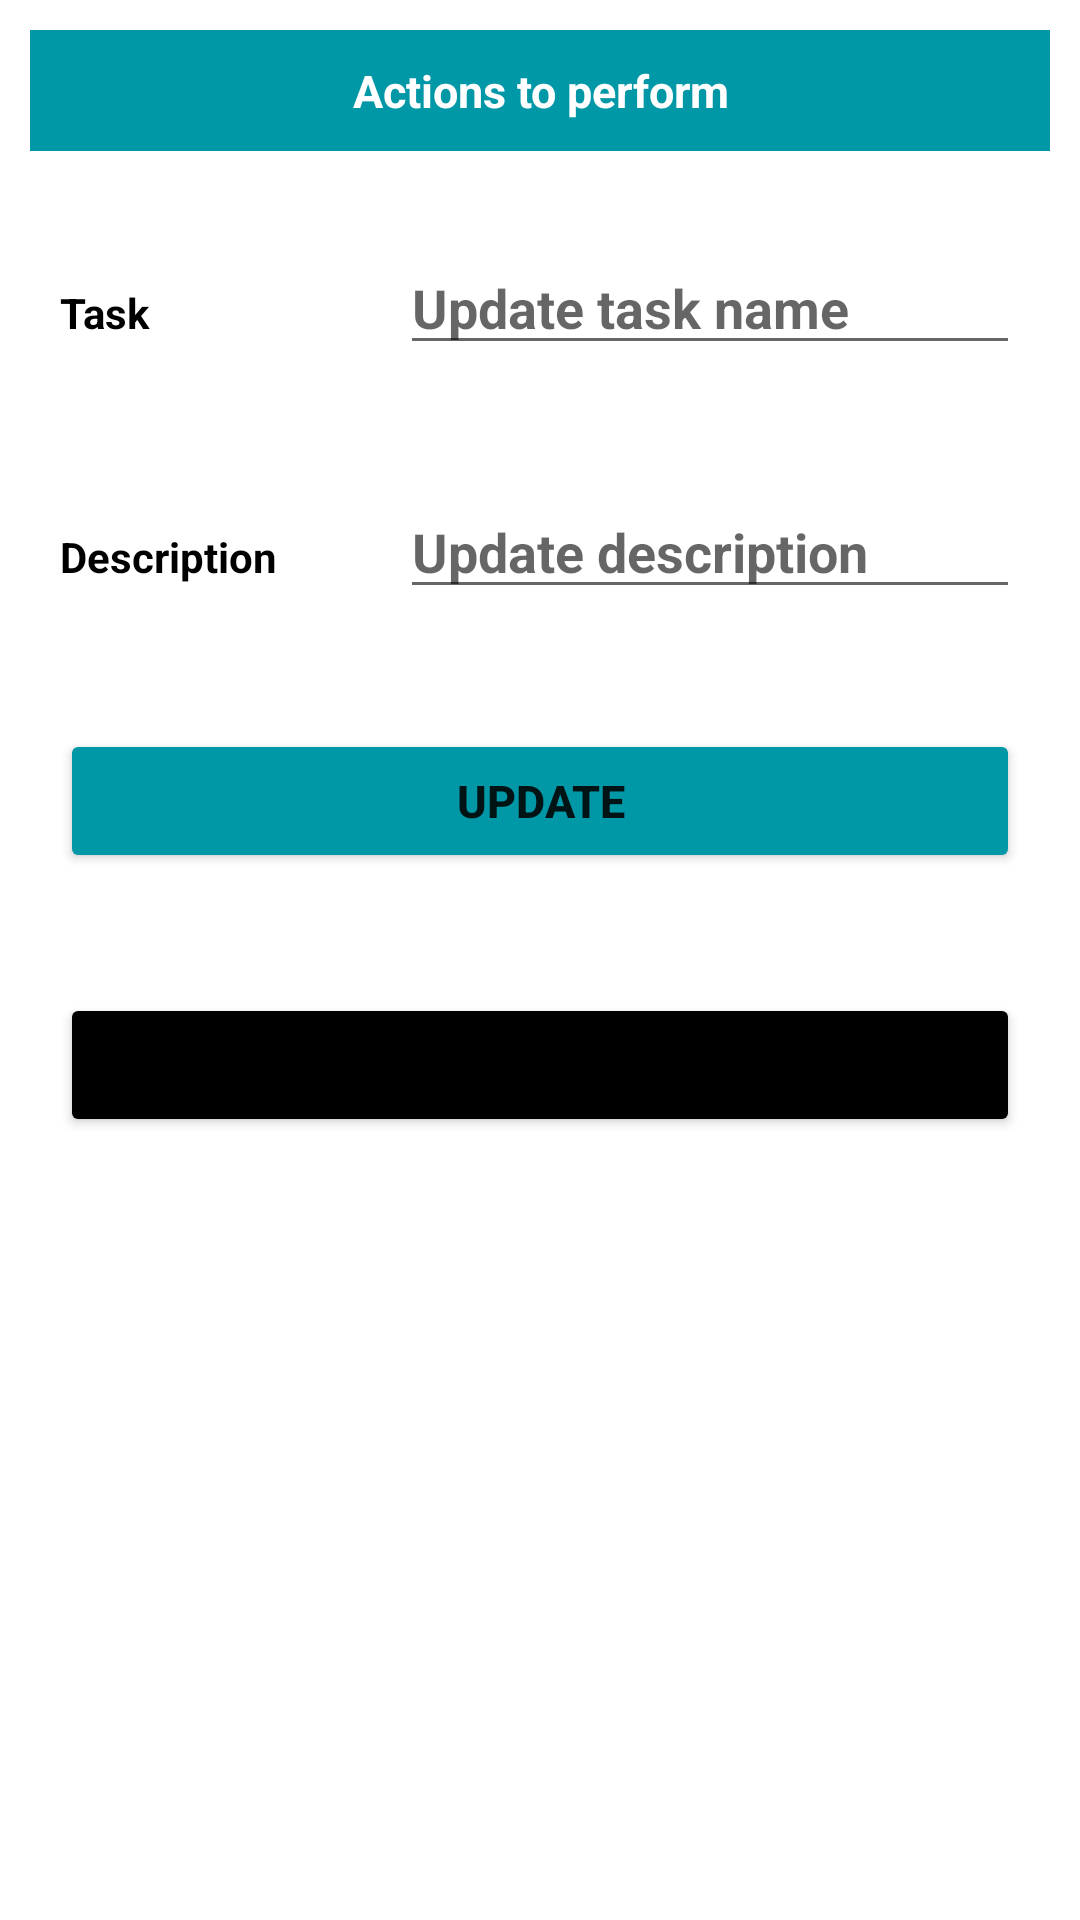

Android layout source for this screen:
<!-- AndroidManifest.xml: application theme Theme.SMA_android_project -->
<!-- res/layout/actions.xml -->
<?xml version="1.0" encoding="utf-8"?>
<LinearLayout xmlns:android="http://schemas.android.com/apk/res/android"
    android:orientation="vertical"
    android:layout_width="match_parent"
    android:layout_height="wrap_content">

    <TextView
        android:layout_width="match_parent"
        android:layout_height="wrap_content"
        android:layout_margin="10dp"
        android:text="Actions to perform"
        android:gravity="center"
        android:background="#0097A7"
        android:textColor="@color/white"
        android:textStyle="bold"
        android:padding="10dp"
        android:textSize="15sp" />

    <LinearLayout
        android:layout_width="match_parent"
        android:layout_height="wrap_content"
        android:layout_margin="10dp"
        android:orientation="horizontal">

        <RelativeLayout
            android:layout_weight="2"
            android:layout_width="0dp"
            android:layout_height="wrap_content">

            <TextView
                android:layout_width="match_parent"
                android:layout_height="wrap_content"
                android:text="Task"
                android:textStyle="bold"
                android:textColor="#000"
                android:layout_margin="10dp" />

        </RelativeLayout>

        <RelativeLayout
            android:layout_weight="4"
            android:layout_width="0dp"
            android:layout_height="wrap_content">

            <EditText
                android:id="@+id/updateTask"
                android:layout_width="match_parent"
                android:layout_height="wrap_content"
                android:layout_marginStart="10dp"
                android:layout_marginTop="10dp"
                android:layout_marginEnd="10dp"
                android:layout_marginBottom="10dp"
                android:hint="Update task name"
                android:textStyle="bold" />

        </RelativeLayout>
    </LinearLayout>

    <LinearLayout
        android:layout_width="match_parent"
        android:layout_height="wrap_content"
        android:layout_margin="10dp"
        android:orientation="horizontal">

        <RelativeLayout
            android:layout_weight="2"
            android:layout_width="0dp"
            android:layout_height="wrap_content">

            <TextView
                android:layout_width="match_parent"
                android:layout_height="wrap_content"
                android:text="Description"
                android:textStyle="bold"
                android:textColor="#000"
                android:layout_margin="10dp" />

        </RelativeLayout>

        <RelativeLayout
            android:layout_weight="4"
            android:layout_width="0dp"
            android:layout_height="wrap_content">

            <EditText
                android:id="@+id/updateDescription"
                android:layout_width="match_parent"
                android:layout_height="wrap_content"
                android:layout_marginStart="10dp"
                android:layout_marginTop="10dp"
                android:layout_marginEnd="10dp"
                android:layout_marginBottom="10dp"
                android:hint="Update description"
                android:textStyle="bold" />

        </RelativeLayout>
    </LinearLayout>

    <LinearLayout
        android:layout_width="match_parent"
        android:layout_height="wrap_content"
        android:layout_margin="10dp"
        android:orientation="horizontal">

        <RelativeLayout
            android:layout_width="0dp"
            android:layout_height="wrap_content"
            android:layout_weight="2">

            <Button
                android:id="@+id/update_button"
                android:layout_width="match_parent"
                android:layout_height="wrap_content"
                android:layout_marginStart="10dp"
                android:layout_marginTop="10dp"
                android:layout_marginEnd="10dp"
                android:layout_marginBottom="10dp"
                android:backgroundTint="#0097A7"
                android:text="Update"
                android:textAllCaps="true"
                android:textSize="15dp"
                android:textStyle="bold" />

        </RelativeLayout>

    </LinearLayout>

    <LinearLayout
        android:layout_width="match_parent"
        android:layout_height="wrap_content"
        android:layout_margin="10dp"
        android:orientation="horizontal">

        <RelativeLayout
            android:layout_width="0dp"
            android:layout_height="wrap_content"
            android:layout_weight="2">

            <Button
                android:id="@+id/delete_button"
                android:layout_width="match_parent"
                android:layout_height="wrap_content"
                android:layout_marginStart="10dp"
                android:layout_marginTop="10dp"
                android:layout_marginEnd="10dp"
                android:layout_marginBottom="10dp"
                android:backgroundTint="#000"
                android:text="Delete task"
                android:textAllCaps="true"
                android:textSize="15dp"
                android:textStyle="bold" />

        </RelativeLayout>

    </LinearLayout>

</LinearLayout>
<!-- resources referenced by this layout -->
<resources>
  <style name="Theme.SMA_android_project" parent="Theme.MaterialComponents.DayNight.NoActionBar">
          
          <item name="colorPrimary">@color/purple_500</item>
          <item name="colorPrimaryVariant">@color/purple_700</item>
          <item name="colorOnPrimary">@color/white</item>
          
          <item name="colorSecondary">@color/teal_200</item>
          <item name="colorSecondaryVariant">@color/teal_700</item>
          <item name="colorOnSecondary">@color/black</item>
          
          <item name="android:statusBarColor" tools:targetApi="l">?attr/colorPrimaryVariant</item>
          
      </style>
  <!-- not gathered from this repository: default colours our renderer supplied (Android Studio template values) -->
  <color name="purple_500">#FF6200EE</color>
  <color name="purple_700">#FF3700B3</color>
  <color name="teal_200">#FF03DAC5</color>
  <color name="teal_700">#FF018786</color>
  <color name="black">#FF000000</color>
  <color name="white">#FFFFFFFF</color>
</resources>
